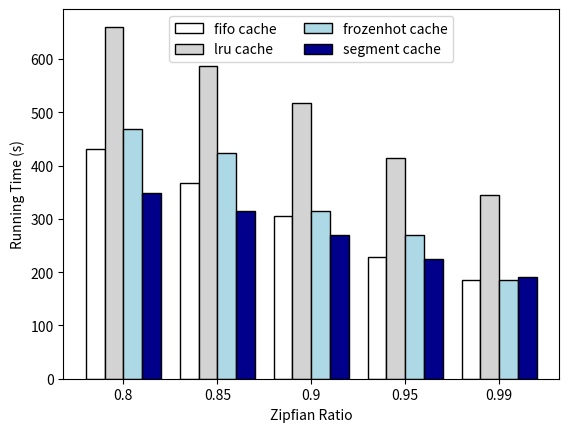

Recreate this plot in Python.
import matplotlib.pyplot as plt
import numpy as np

# cache size is 10m
# threads are 16

zipfian_ratio = [0.8, 0.85, 0.9, 0.95, 0.99]

fifo = [430.3246, 367.8909, 306.0707, 228.5831, 184.8404]
lru = [660.7433, 586.6747, 516.9836, 415.1576, 345.0414]
frozenhot = [468.8553, 423.0961, 314.8082, 268.9887, 185.6710]
segment = [348.4486, 314.3443, 269.8895, 225.2598, 190.1708]

width = 0.4

center = np.arange(len(zipfian_ratio))
fifo_pos = center - 3*width/4
lru_pos = center - width/4
frozenhot_pos = center + width/4
segment_pos = center + 3*width/4

plt.bar(fifo_pos, fifo, width/2, label='fifo cache',
        color='white', edgecolor='black')
plt.bar(lru_pos, lru, width/2, label='lru cache',
        color='lightgrey', edgecolor='black')
plt.bar(frozenhot_pos, frozenhot, width/2, label='frozenhot cache',
        color='lightblue', edgecolor='black')
plt.bar(segment_pos, segment, width/2, label='segment cache',
        color='darkblue', edgecolor='black')

plt.ylabel('Running Time (s)')

plt.xticks(center, zipfian_ratio)
plt.xlabel('Zipfian Ratio')

plt.legend(loc='upper center', ncol=2)
plt.show()
